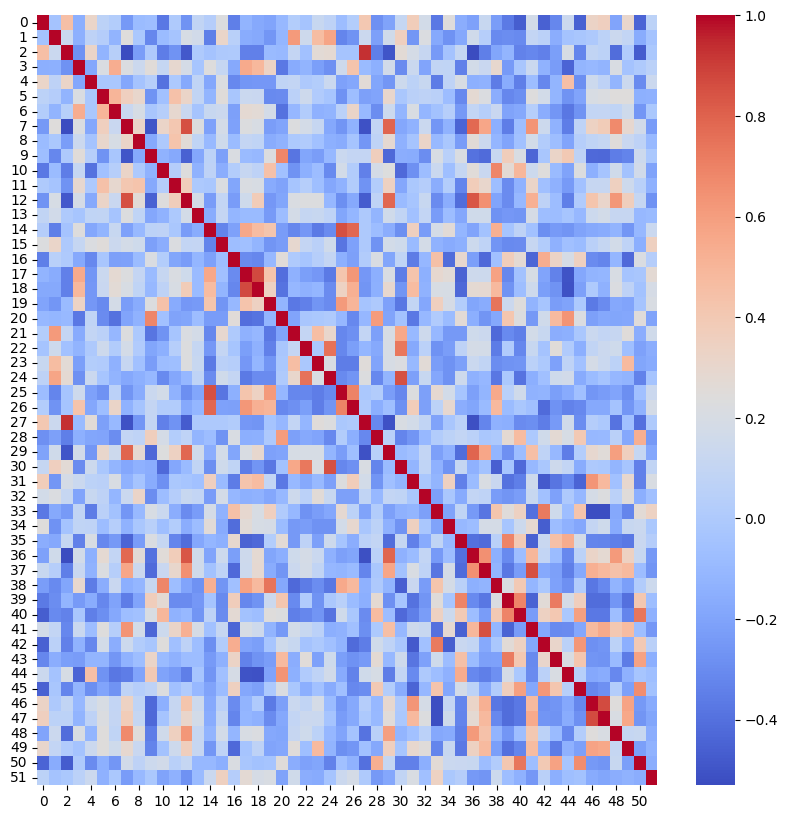

The table this chart was drawn from, first rows:
0, 1, 2, 3, 4, 5, 6, 7, 8, 9, 10, 11, 12, 13, 14, 15, 16, 17, 18, 19, 20, 21, 22, 23
1, -0.04283, 0.453, -0.1514, 0.3179, 0.06564, 0.02294, -0.2454, -0.0855, -0.07559, -0.3695, 0.003742, -0.2707, 0.09013, 0.02996, 0.2249, -0.3503, -0.1265, -0.1746, -0.1994, -0.1019, 0.02236, -0.03733, 0.1169
-0.04283, 1, 0.1313, -0.1477, 0.07099, 0.02978, -0.129, 0.2431, -0.01082, -0.3205, -0.0848, -0.03594, 0.1966, 0.1657, -0.351, 0.3178, 0.04493, -0.1611, -0.1732, -0.2564, -0.1172, 0.6129, 0.1459, 0.4647
0.453, 0.1313, 1, -0.2736, 0.3224, -0.1276, 0.04155, -0.5304, -0.2308, -0.002943, -0.3518, -0.2724, -0.4849, 0.001853, -0.04262, -0.003462, 0.004052, -0.341, -0.3402, -0.08904, -0.09746, 0.1017, -0.05591, 0.2701
-0.1514, -0.1477, -0.2736, 1, -0.188, 0.2118, 0.539, 0.2173, 0.134, 0.2536, 0.1034, 0.2941, 0.1855, -0.02884, 0.239, 0.1069, -0.1773, 0.5481, 0.4905, 0.3311, -0.3719, -0.1679, -0.126, -0.2206
0.3179, 0.07099, 0.3224, -0.188, 1, -0.01893, -0.02004, -0.1892, -0.04245, 0.03337, -0.3935, -0.01021, -0.1718, 0.08084, -0.1895, 0.2213, -0.3121, -0.2597, -0.2548, -0.2545, 0.08165, 0.09369, -0.001385, 0.02161
0.06564, 0.02978, -0.1276, 0.2118, -0.01893, 1, 0.5002, 0.3567, 0.3007, -0.2714, -0.05257, 0.4409, 0.3195, 0.08748, -0.1234, 0.2472, -0.02565, 0.1331, 0.125, -0.3076, -0.299, 0.05581, 0.147, 0.009128
0.02294, -0.129, 0.04155, 0.539, -0.02004, 0.5002, 1, 0.1266, 0.1974, -0.02305, 0.03438, 0.2945, 0.1247, -0.03496, 0.1212, 0.1362, -0.2153, 0.2815, 0.2702, 0.1768, -0.3963, -0.1109, 0.0139, -0.1406
-0.2454, 0.2431, -0.5304, 0.2173, -0.1892, 0.3567, 0.1266, 1, 0.3222, -0.4988, 0.322, 0.4124, 0.856, 0.2242, -0.213, 0.1806, -0.2136, 0.2259, 0.2043, -0.2303, -0.1998, 0.223, 0.1775, 0.1132
-0.0855, -0.01082, -0.2308, 0.134, -0.04245, 0.3007, 0.1974, 0.3222, 1, -0.1754, 0.0003337, 0.4308, 0.261, 0.08417, -0.09753, 0.1515, -0.08255, 0.09889, 0.0813, -0.1651, -0.1332, -0.00546, 0.009245, -0.05556
-0.07559, -0.3205, -0.002943, 0.2536, 0.03337, -0.2714, -0.02305, -0.4988, -0.1754, 1, -0.1347, -0.1757, -0.4562, -0.1874, 0.06209, -0.2148, 0.2122, -0.09115, -0.1023, 0.2249, 0.6836, -0.3838, -0.1912, -0.2264
-0.3695, -0.0848, -0.3518, 0.1034, -0.3935, -0.05257, 0.03438, 0.322, 0.0003337, -0.1347, 1, 0.03123, 0.2356, -0.1334, 0.07123, -0.1582, 0.02166, 0.1135, 0.07194, 0.4427, -0.0531, -0.269, -0.146, -0.08017
0.003742, -0.03594, -0.2724, 0.2941, -0.01021, 0.4409, 0.2945, 0.4124, 0.4308, -0.1757, 0.03123, 1.0, 0.3682, -0.009046, -0.01955, 0.2169, -0.1902, 0.2143, 0.203, -0.1688, -0.2044, -0.03278, 0.03601, -0.06463
-0.2707, 0.1966, -0.4849, 0.1855, -0.1718, 0.3195, 0.1247, 0.856, 0.261, -0.4562, 0.2356, 0.3682, 1, 0.1807, -0.2325, 0.09618, -0.2317, 0.1536, 0.3803, -0.255, -0.1906, 0.2154, 0.2238, 0.2285
0.09013, 0.1657, 0.001853, -0.02884, 0.08084, 0.08748, -0.03496, 0.2242, 0.08417, -0.1874, -0.1334, -0.009046, 0.1807, 1, -0.1634, 0.1023, -0.1152, -0.08809, -0.09027, -0.2393, -0.08077, 0.1756, 0.1033, 0.1207
0.02996, -0.351, -0.04262, 0.239, -0.1895, -0.1234, 0.1212, -0.213, -0.09753, 0.06209, 0.07123, -0.01955, -0.2325, -0.1634, 1, -0.3287, -0.2124, 0.5608, 0.4686, 0.4245, -0.2331, -0.3163, -0.2541, -0.3664
0.2249, 0.3178, -0.003462, 0.1069, 0.2213, 0.2472, 0.1362, 0.1806, 0.1515, -0.2148, -0.1582, 0.2169, 0.09618, 0.1023, -0.3287, 1, -0.07152, -0.06168, -0.1188, -0.2671, -0.2369, 0.2905, 0.0975, 0.05384
-0.3503, 0.04493, 0.004052, -0.1773, -0.3121, -0.02565, -0.2153, -0.2136, -0.08255, 0.2122, 0.02166, -0.1902, -0.2317, -0.1152, -0.2124, -0.07152, 1, -0.3011, -0.32, -0.1037, 0.2571, 0.00708, -0.02962, 0.03285
-0.1265, -0.1611, -0.341, 0.5481, -0.2597, 0.1331, 0.2815, 0.2259, 0.09889, -0.09115, 0.1135, 0.2143, 0.1536, -0.08809, 0.5608, -0.06168, -0.3011, 1, 0.873, 0.4267, -0.4094, -0.1365, -0.2222, -0.2538
-0.1746, -0.1732, -0.3402, 0.4905, -0.2548, 0.125, 0.2702, 0.2043, 0.0813, -0.1023, 0.07194, 0.203, 0.3803, -0.09027, 0.4686, -0.1188, -0.32, 0.873, 1, 0.3466, -0.3892, -0.1073, -0.137, -0.1168
-0.1994, -0.2564, -0.08904, 0.3311, -0.2545, -0.3076, 0.1768, -0.2303, -0.1651, 0.2249, 0.4427, -0.1688, -0.255, -0.2393, 0.4245, -0.2671, -0.1037, 0.4267, 0.3466, 1, -0.1238, -0.3692, -0.3401, -0.2642
-0.1019, -0.1172, -0.09746, -0.3719, 0.08165, -0.299, -0.3963, -0.1998, -0.1332, 0.6836, -0.0531, -0.2044, -0.1906, -0.08077, -0.2331, -0.2369, 0.2571, -0.4094, -0.3892, -0.1238, 1, -0.1963, -0.02446, -0.01206
0.02236, 0.6129, 0.1017, -0.1679, 0.09369, 0.05581, -0.1109, 0.223, -0.00546, -0.3838, -0.269, -0.03278, 0.2154, 0.1756, -0.3163, 0.2905, 0.00708, -0.1365, -0.1073, -0.3692, -0.1963, 1, 0.1028, 0.4608
-0.03733, 0.1459, -0.05591, -0.126, -0.001385, 0.147, 0.0139, 0.1775, 0.009245, -0.1912, -0.146, 0.03601, 0.2238, 0.1033, -0.2541, 0.0975, -0.02962, -0.2222, -0.137, -0.3401, -0.02446, 0.1028, 1, -0.01489
0.1169, 0.4647, 0.2701, -0.2206, 0.02161, 0.009128, -0.1406, 0.1132, -0.05556, -0.2264, -0.08017, -0.06463, 0.2285, 0.1207, -0.3664, 0.05384, 0.03285, -0.2538, -0.1168, -0.2642, -0.01206, 0.4608, -0.01489, 1
0.07152, 0.5701, 0.2815, -0.2835, 0.1272, -0.03384, -0.1291, -0.1798, -0.1443, -0.1053, -0.3071, -0.1864, -0.1118, 0.07622, -0.3009, 0.1627, 0.1029, -0.3667, -0.2994, -0.2979, 0.003725, 0.3047, 0.7531, 0.2103
-0.07726, -0.3227, -0.03843, 0.1456, -0.2096, -0.2768, 0.05766, -0.2649, -0.165, 0.1281, 0.1732, -0.1349, -0.2891, -0.1938, 0.8509, -0.3828, -0.1463, 0.4223, 0.3372, 0.6172, -0.1082, -0.321, -0.319, -0.3522
0.02044, -0.2722, -0.03948, 0.4296, -0.1863, -0.0711, 0.3223, -0.132, -0.03979, 0.09811, 0.01456, 0.01541, -0.1746, -0.1121, 0.7851, -0.2088, -0.2177, 0.6234, 0.5223, 0.5005, -0.3128, -0.2844, -0.2202, -0.3552
0.4048, 0.1357, 0.934, -0.09395, 0.2632, -0.2163, -0.09852, -0.5078, -0.2612, 0.09914, -0.3398, -0.2694, -0.4753, -0.001142, -0.00211, 0.001526, 0.01606, -0.2502, -0.2659, -0.03463, -0.1097, 0.09248, -0.1129, 0.2521
-0.2812, -0.2177, -0.348, -0.1477, -0.192, -0.1975, -0.2928, 0.09722, 0.07632, 0.3632, 0.1826, 0.02157, 0.07599, -0.1181, -0.08034, -0.2693, 0.2059, -0.1517, -0.1442, -0.0007635, 0.6097, -0.2184, -0.175, -0.1997
-0.2069, 0.159, -0.4985, 0.1644, -0.2563, 0.3006, 0.1392, 0.7939, 0.2827, -0.4332, 0.2326, 0.3425, 0.7874, 0.1616, -0.159, 0.1719, -0.1956, 0.2096, 0.2987, -0.2133, -0.1984, 0.195, 0.1935, 0.1984
0.107, 0.3586, 0.2678, -0.3007, 0.1436, -0.02039, -0.1232, -0.1841, -0.1409, -0.1563, -0.4258, -0.1868, -0.09362, 0.08996, -0.2908, 0.1548, 0.08338, -0.3553, -0.2628, -0.3765, -0.05129, 0.5617, 0.7369, 0.2217
0.3738, -0.2596, 0.1839, 0.1293, 0.06531, 0.05496, 0.2103, -0.1313, -0.03655, -0.1612, -0.2814, -0.01107, -0.03233, -0.05523, 0.36, -0.09152, -0.3623, 0.4303, 0.4719, 0.09311, -0.3701, -0.09525, -0.173, -0.09852
0.1696, 0.2205, 0.1141, -0.1979, 0.119, 0.06802, -0.1136, 0.1275, 0.3205, -0.2964, -0.0781, 0.02655, 0.1175, 0.09568, -0.2359, 0.1786, -0.1075, -0.1474, -0.1351, -0.185, -0.1026, 0.1484, 0.06012, 0.2642
-0.3747, -0.1773, -0.2378, 0.08984, -0.3605, 0.0517, -0.04848, -0.258, -0.09598, 0.2027, 0.1318, -0.1544, -0.3003, -0.2355, 0.1854, -0.1332, 0.4451, 0.2918, 0.201, 0.3594, 0.01089, -0.1013, -0.2741, -0.2305
0.2451, -0.2738, -0.04405, 0.08083, 0.07618, -0.07877, 0.03564, -0.1321, -0.01885, 0.04372, -0.06571, 0.02448, -0.1555, -0.08178, 0.2594, -0.168, -0.4128, 0.2606, 0.1961, 0.1884, -0.085, -0.2442, -0.2297, -0.2741
-0.1556, -0.1834, 0.1042, -0.3432, 0.2042, -0.3097, -0.2486, -0.4414, -0.2358, 0.2119, 0.1055, -0.3234, -0.4125, -0.1884, -0.1123, -0.1435, 0.3004, -0.447, -0.4305, 0.02138, 0.2665, -0.2467, 0.07, -0.2171
-0.2104, 0.1581, -0.527, 0.1737, -0.1478, 0.2768, 0.09485, 0.7843, 0.2637, -0.3956, 0.2563, 0.3769, 0.8361, 0.1577, -0.2, 0.1434, -0.2205, 0.1473, 0.2812, -0.1942, -0.1518, 0.1522, 0.1821, 0.128
0.1176, 0.03348, -0.3491, 0.1219, -0.133, 0.2214, 0.03454, 0.5658, 0.1337, -0.4217, 0.1234, 0.3029, 0.6527, 0.1597, -0.05015, 0.0773, -0.4241, 0.1444, 0.2868, -0.1612, -0.2658, 0.1345, 0.1809, 0.08956
-0.2256, -0.3063, -0.1936, 0.3003, -0.3605, -0.158, 0.1264, -0.1522, -0.1151, 0.1202, 0.6833, -0.07027, -0.1975, -0.2764, 0.5258, -0.263, -0.06063, 0.583, 0.4821, 0.7445, -0.1819, -0.4245, -0.3622, -0.2922
-0.3675, -0.2935, -0.1197, -0.2399, -0.1642, -0.3205, -0.2031, -0.3563, -0.1981, 0.3707, 0.272, -0.3019, -0.2996, -0.2553, -0.03768, -0.3039, 0.3703, -0.3153, -0.2704, 0.1366, 0.417, -0.3092, 0.01129, -0.2724
-0.4653, -0.3047, -0.3352, -0.02542, -0.3486, -0.2872, -0.1809, -0.07381, -0.05679, 0.2093, 0.4936, -0.1316, -0.1043, -0.2615, 0.06843, -0.2995, 0.2748, -0.04713, -0.07472, 0.2449, 0.2249, -0.3461, -0.3191, -0.2666
0.1742, 0.09307, -0.3182, 0.1284, -0.0786, 0.2355, 0.03353, 0.6359, 0.1725, -0.4351, 0.1446, 0.3214, 0.5268, 0.1897, -0.05527, 0.1122, -0.4391, 0.1976, 0.15, -0.1282, -0.2442, 0.1733, 0.116, 0.05722
-0.4547, 0.0593, -0.3401, -0.1327, -0.3162, 0.1743, -0.1569, 0.1394, 0.0176, -0.02289, 0.2434, -0.06252, 0.0687, -0.07181, -0.287, 0.01513, 0.5357, -0.1964, -0.2244, -0.03187, 0.1595, 0.1208, -0.04284, -0.009764
-0.3197, -0.154, -0.2251, -0.2326, -0.1238, -0.1233, -0.2602, -0.1304, -0.07465, 0.319, -0.09087, -0.1372, -0.079, -0.08072, -0.242, -0.139, 0.3256, -0.339, -0.2685, -0.2308, 0.4798, -0.1596, 0.2586, -0.2088
0.1381, -0.04112, 0.1958, -0.4427, 0.4553, -0.2701, -0.3808, -0.3555, -0.1988, 0.3982, -0.2042, -0.2424, -0.3468, -0.03138, -0.2663, -0.05923, 0.187, -0.5052, -0.5079, -0.2032, 0.6359, -0.1437, 0.007795, 0.07692
-0.4579, -0.02433, -0.3264, -0.1181, -0.2901, -0.1965, -0.268, 0.07455, 0.03186, 0.07053, 0.2238, -0.05667, 0.0121, -0.1041, -0.2071, -0.08564, 0.3502, -0.1851, -0.2188, -0.005985, 0.2223, -0.01957, -0.1517, -0.05679
0.3296, -0.003477, 0.08856, -0.1043, 0.1397, 0.2024, 0.09407, 0.3367, 0.08414, -0.426, -0.1468, 0.1124, 0.4225, 0.1446, -0.1732, 0.05349, -0.2978, -0.1241, 0.003189, -0.3642, -0.2192, 0.1324, 0.08792, 0.1814
0.3567, 0.0625, 0.06629, -0.1241, 0.06813, 0.2173, 0.102, 0.3833, 0.1033, -0.43, -0.03846, 0.1093, 0.3112, 0.1729, -0.165, 0.1082, -0.322, -0.1174, -0.139, -0.2996, -0.1836, 0.09666, 0.1342, 0.1297
-0.1983, 0.1386, -0.411, 0.2072, -0.1183, 0.2413, 0.08461, 0.6713, 0.2468, -0.3551, 0.1586, 0.3511, 0.6266, 0.1111, -0.1243, 0.1705, -0.1144, 0.2005, 0.2172, -0.1788, -0.1904, 0.1142, 0.1556, 0.06478
0.3047, 0.09371, 0.00975, -0.04454, 0.1383, 0.2455, 0.1525, 0.29, 0.1238, -0.3311, -0.05195, 0.1502, 0.3643, 0.1102, -0.2561, 0.07451, -0.4241, -0.03667, 0.06862, -0.1981, -0.1852, 0.248, -0.06537, 0.4789
-0.4452, -0.1645, -0.4723, 0.007333, -0.2994, -0.1438, -0.2601, 0.1653, 0.07185, 0.14, 0.1662, 0.04397, 0.1083, -0.1012, -0.1023, -0.1517, 0.2161, -0.02523, -0.04818, -0.03874, 0.2526, -0.158, -0.2135, -0.1916
0.06282, -0.04322, -0.01076, 0.05971, 0.1367, -0.1379, -0.01147, -0.2374, -0.09467, -0.01152, -0.2019, -0.1367, -0.2734, -0.09325, 0.1313, 0.3515, 0.0314, 0.2762, 0.1885, 0.2099, -0.2019, 0.1584, -0.1579, -0.1679
